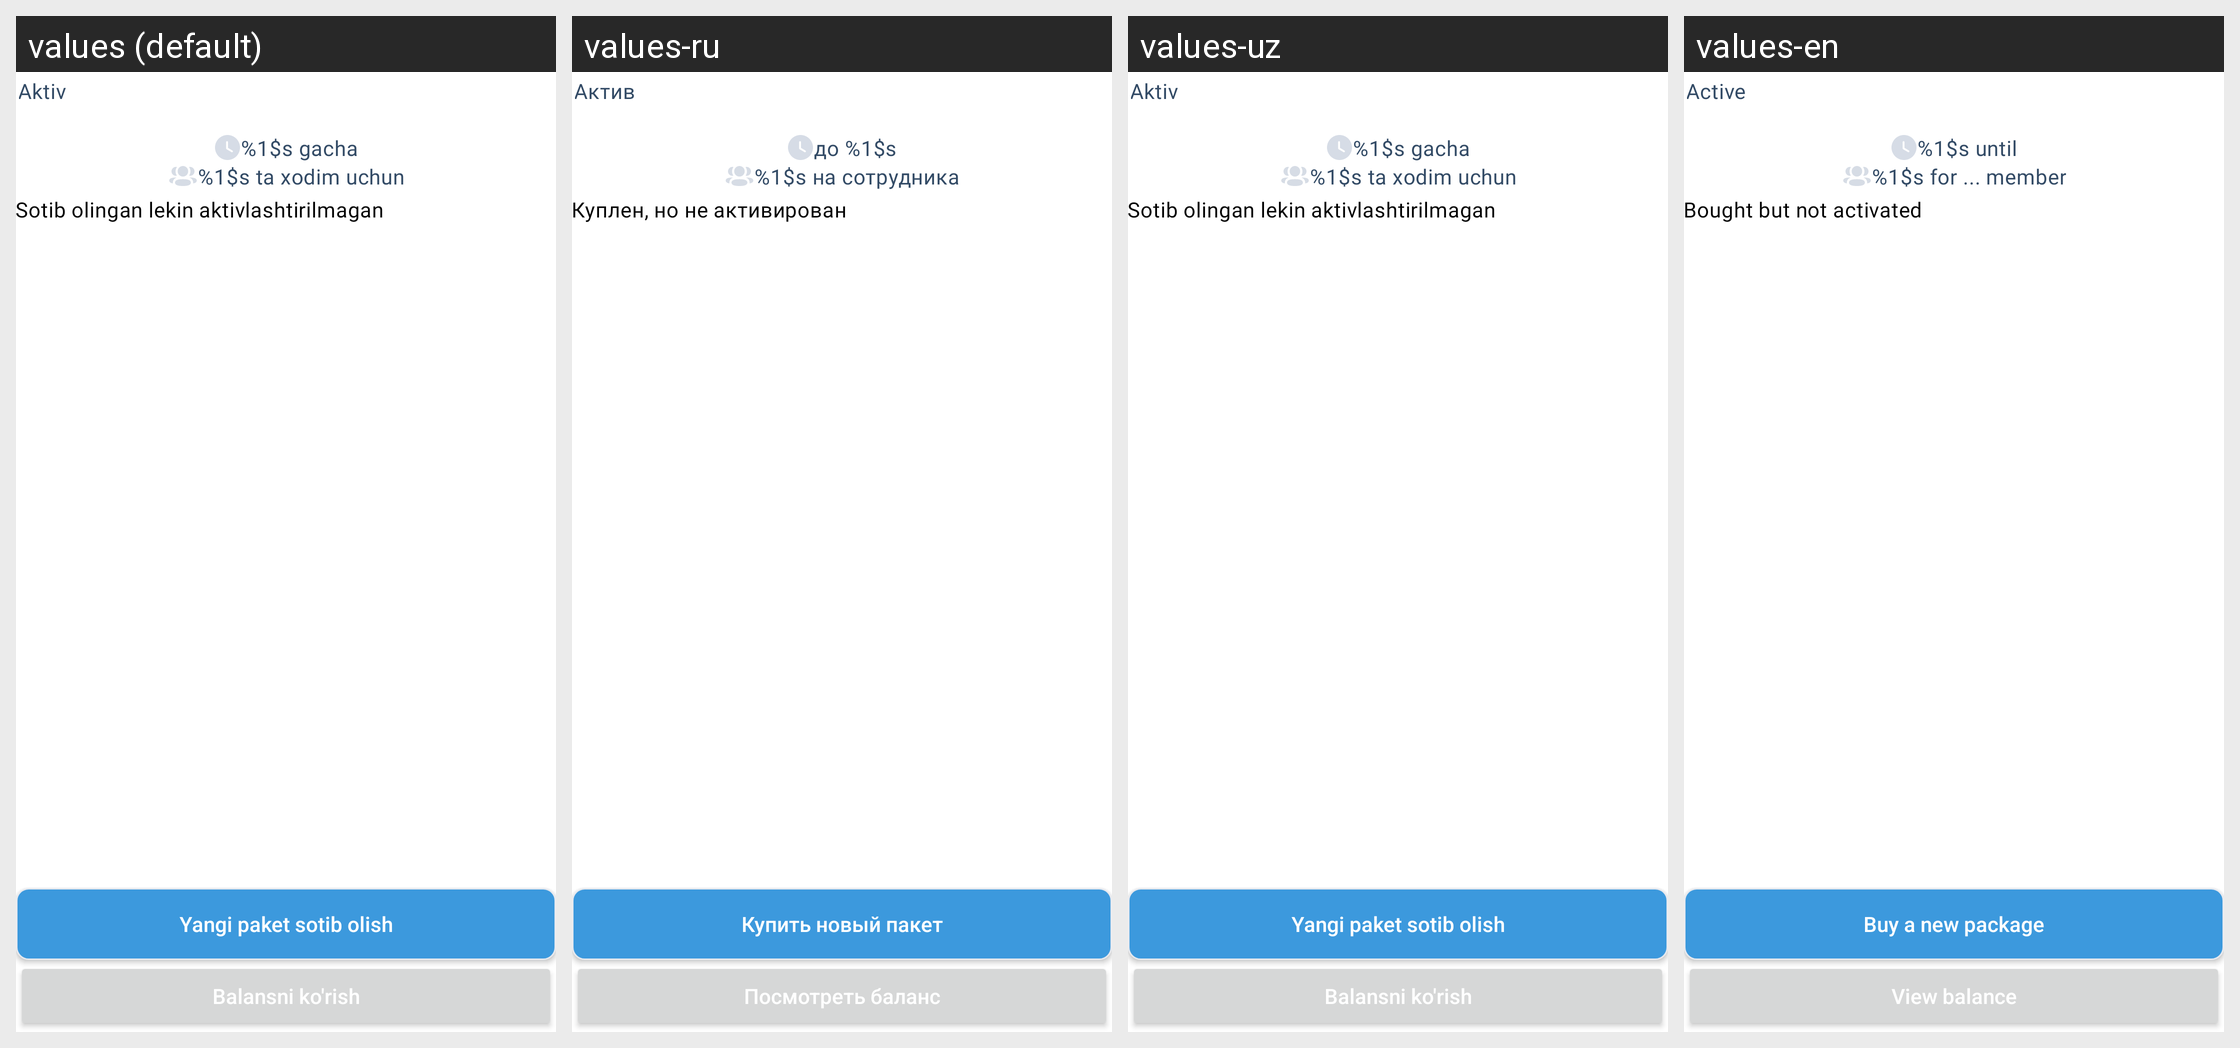

Here is an Android app screen in its default locale and in the app's own translations. Write out the translated-string differences for the strings that appear on this screen.
Android screen res/layout/fragment_company_status.xml rendered under 4 locales, left to right: values (default), values-ru, values-uz, values-en. Device: Nexus 5 (rendered at 1080×1920; each locale shown at half size, 540×960, under a caption strip naming it); theme Theme.ProjectManagement.
Strings drawn on this screen, with the default value and each locale's value (text and hints the layout hard-codes, and strings that could not be matched under every locale, appear in the picture but are not listed):

status_activity
  values: Aktiv
  values-ru: Актив
  values-uz: Aktiv
  values-en: Active

package_deadline
  values: %1$s gacha
  values-ru: до %1$s
  values-uz: %1$s gacha
  values-en: %1$s until

limit_staffs
  values: %1$s ta xodim uchun
  values-ru: %1$s на сотрудника
  values-uz: %1$s ta xodim uchun
  values-en: %1$s for ... member

package_message
  values: Sotib olingan lekin aktivlashtirilmagan
  values-ru: Куплен, но не активирован
  values-uz: Sotib olingan lekin aktivlashtirilmagan
  values-en: Bought but not activated

buy_new
  values: Yangi paket sotib olish
  values-ru: Купить новый пакет
  values-uz: Yangi paket sotib olish
  values-en: Buy a new package

wallet
  values: Balansni ko'rish
  values-ru: Посмотреть баланс
  values-uz: Balansni ko'rish
  values-en: View balance
